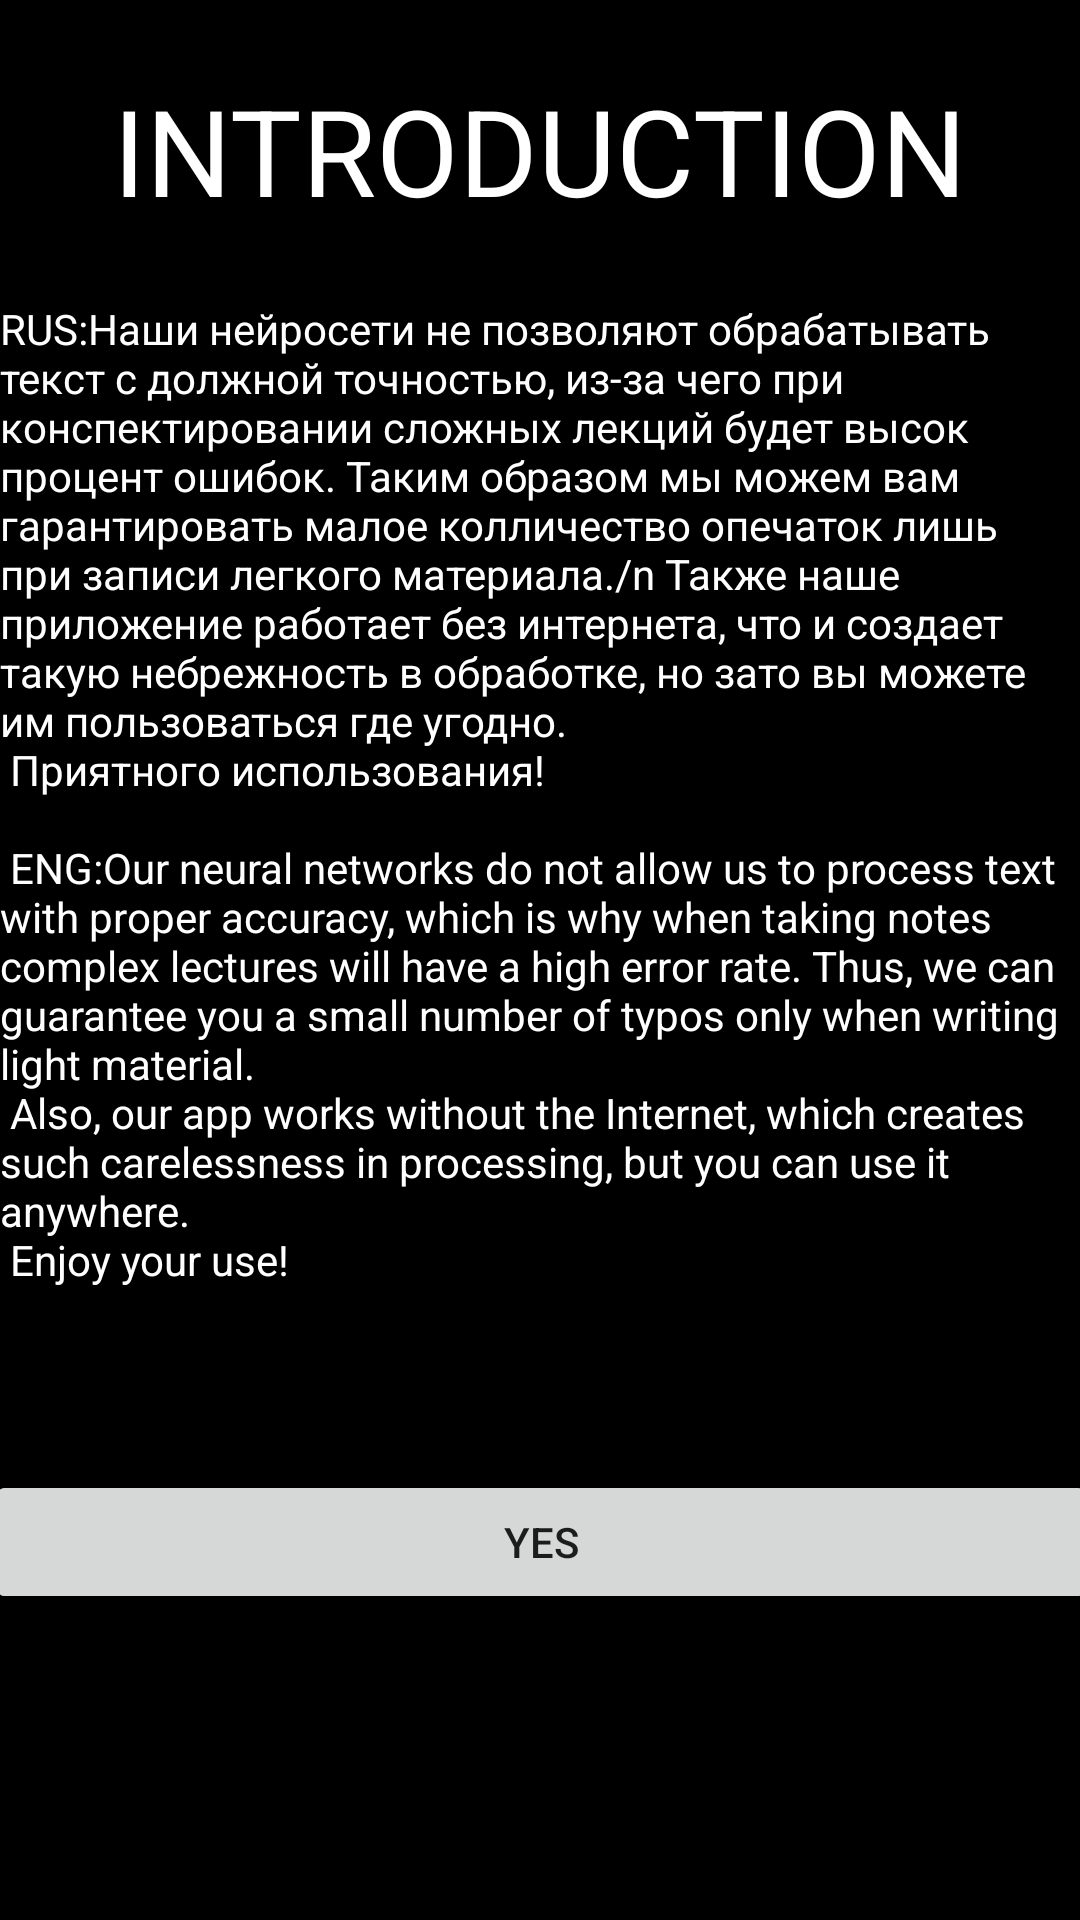

This screen was rendered from an Android layout file. Write that file and the resources it references.
<!-- AndroidManifest.xml: application theme AppTheme -->
<!-- res/layout/loading.xml -->
<?xml version="1.0" encoding="utf-8"?>
<androidx.constraintlayout.widget.ConstraintLayout
    xmlns:android="http://schemas.android.com/apk/res/android"
    xmlns:app="http://schemas.android.com/apk/res-auto"
    xmlns:tools="http://schemas.android.com/tools"
    android:id="@+id/loading"
    android:layout_width="match_parent"
    android:layout_height="match_parent"
    android:background="#000000"
    >

    <TextView
        android:id="@+id/info"
        android:layout_width="match_parent"
        android:layout_height="390dp"
        android:text="@string/info"
        android:textColor="@color/colorWhite"
        android:textSize="14sp"
        app:layout_constraintBottom_toBottomOf="parent"
        app:layout_constraintEnd_toEndOf="parent"
        app:layout_constraintStart_toStartOf="parent"
        app:layout_constraintTop_toTopOf="parent"
        app:layout_constraintVertical_bias="0.4" />

    <TextView
        android:id="@+id/intro"
        android:layout_width="wrap_content"
        android:layout_height="wrap_content"
        android:text="INTRODUCTION"
        android:textColor="#FFFFFF"
        android:textSize="40sp"
        app:layout_constraintBottom_toTopOf="@+id/info"
        app:layout_constraintEnd_toEndOf="parent"
        app:layout_constraintStart_toStartOf="parent"
        app:layout_constraintTop_toTopOf="parent" />

    <Button
        android:id="@+id/YES"
        android:layout_width="370dp"
        android:layout_height="48dp"
        android:text="@string/accept"
        app:layout_constraintEnd_toEndOf="@+id/info"
        app:layout_constraintStart_toStartOf="@+id/info"
        app:layout_constraintTop_toBottomOf="@+id/info" />

</androidx.constraintlayout.widget.ConstraintLayout>
<!-- resources referenced by this layout -->
<resources>
  <color name="colorWhite">#FFFFFF</color>
  <string name="accept">Yes</string>
  <string name="info" translatable="true">
          RUS:Наши нейросети не позволяют обрабатывать текст с должной точностью, из-за чего при конспектировании
          сложных лекций будет высок процент ошибок. Таким образом мы можем вам гарантировать  малое колличество опечаток  лишь при записи легкого материала./n
          Также наше приложение работает без интернета, что и создает такую небрежность в обработке, но зато вы можете им пользоваться где угодно.
          \n
          Приятного использования!\n \n
          ENG:Our neural networks do not allow us to process text with proper accuracy, which is why when taking notes
          complex lectures will have a high error rate. Thus, we can guarantee you a small number of typos only when writing light material.\n
          Also, our app works without the Internet, which creates such carelessness in processing, but you can use it anywhere.\n
          Enjoy your use!\n\n
      </string>
  <style name="AppTheme" parent="Theme.MaterialComponents.Light.NoActionBar">
          
          <item name="colorPrimary">@color/colorPrimary</item>
          <item name="colorPrimaryDark">@color/colorPrimaryDark</item>
          <item name="colorAccent">@color/colorAccent</item>
          <item name="colorSurface">@color/colorWhite</item>
      </style>
  <color name="colorPrimary">#5C8CDD</color>
  <color name="colorPrimaryDark">#557DBF</color>
  <color name="colorAccent">#0900FF</color>
</resources>
